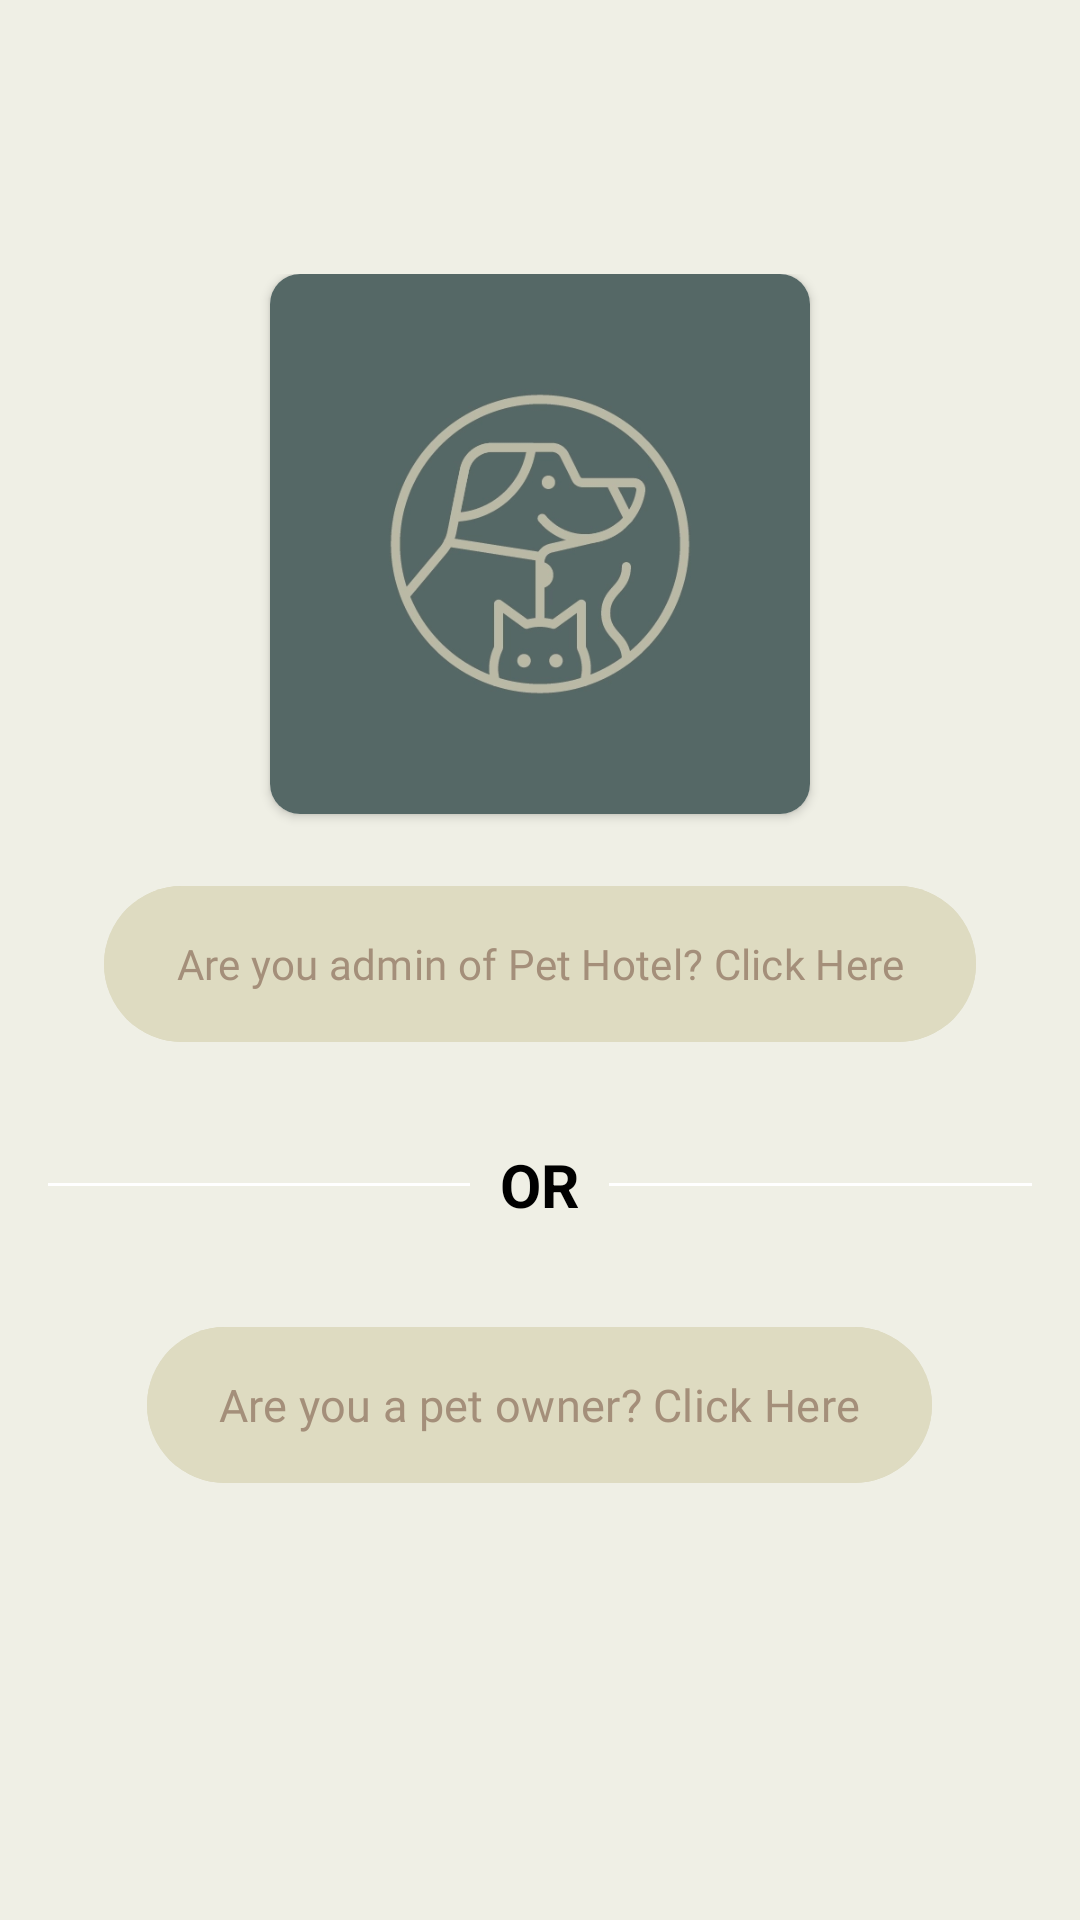

Android layout source for this screen:
<!-- AndroidManifest.xml: application theme Theme.UpOnPet -->
<!-- res/layout/activity_main_screen.xml -->
<?xml version="1.0" encoding="utf-8"?>
<LinearLayout xmlns:android="http://schemas.android.com/apk/res/android"
    xmlns:app="http://schemas.android.com/apk/res-auto"
    xmlns:tools="http://schemas.android.com/tools"
    android:layout_width="match_parent"
    android:layout_height="match_parent"
    android:background="@color/offwhite"
    android:orientation="vertical"
    tools:context=".MainScreen">

    <ScrollView
        android:layout_width="match_parent"
        android:layout_height="0dp"
        android:layout_weight="1">

        <LinearLayout
            android:layout_width="match_parent"
            android:layout_height="wrap_content"
            android:layout_gravity="center"
            android:orientation="vertical"
            android:padding="16dp">

            <androidx.cardview.widget.CardView
                android:layout_width="180dp"
                android:layout_height="180dp"
                android:layout_gravity="center"
                android:layout_marginBottom="20dp"
                app:cardCornerRadius="10dp">

                <ImageView
                    android:layout_width="match_parent"
                    android:layout_height="match_parent"
                    android:src="@drawable/icon"
                    android:scaleType="centerCrop" />

            </androidx.cardview.widget.CardView>


            <Button
                android:id="@+id/buttonpethotel"
                android:layout_width="wrap_content"
                android:layout_height="60dp"
                android:layout_marginBottom="30dp"
                android:backgroundTint="@color/greygreen"
                android:text="Are you admin of Pet Hotel? Click Here"
                android:textColor="@color/graybeige"
                android:fontFamily="@font/opensans_semibold"                android:layout_gravity="center"
                android:textSize="14sp"
                android:onClick="buttonforstaff"
                />
            <LinearLayout
                android:layout_width="match_parent"
                android:layout_height="wrap_content"
                android:orientation="horizontal"
                android:gravity="center_vertical">

                <View
                    android:layout_width="0dp"
                    android:layout_height="1dp"
                    android:layout_weight="1"
                    android:background="@android:color/white" />

                <TextView
                    android:layout_width="wrap_content"
                    android:layout_height="wrap_content"
                    android:textSize="20sp"
                    android:textColor="@color/black"
                    android:text="OR"
                    android:textStyle="bold"
                    android:paddingHorizontal="10dp" />

                <View
                    android:layout_width="0dp"
                    android:layout_height="1dp"
                    android:layout_weight="1"
                    android:background="@android:color/white" />

            </LinearLayout>


            <Button
                android:id="@+id/buttonclient"
                android:layout_width="wrap_content"
                android:layout_gravity="center"
                android:layout_height="60dp"
                android:layout_marginTop="30dp"
                android:layout_marginBottom="50dp"
                android:backgroundTint="@color/greygreen"
                android:textSize="15sp"
                android:text="Are you a pet owner? Click Here"
                android:textColor="@color/graybeige"
                android:onClick="buttonforclient"
                android:fontFamily="@font/opensans_semibold"/>

        </LinearLayout>
    </ScrollView>

</LinearLayout>
<!-- resources referenced by this layout -->
<resources>
  <color name="black">#FF000000</color>
  <color name="graybeige">#a48f7a</color>
  <color name="greygreen">#dedbc1</color>
  <color name="offwhite">#efefe5</color>
  <!-- drawable icon: png bitmap (drawable, 59321 bytes) -->
  <style name="Theme.UpOnPet" parent="Base.Theme.UpOnPet" />
  <style name="Base.Theme.UpOnPet" parent="Theme.Material3.DayNight.NoActionBar">
          
          
          <item name="colorPrimary">@color/black</item>
          <item name="android:background">?android:attr/activatedBackgroundIndicator</item>
  
      </style>
</resources>
